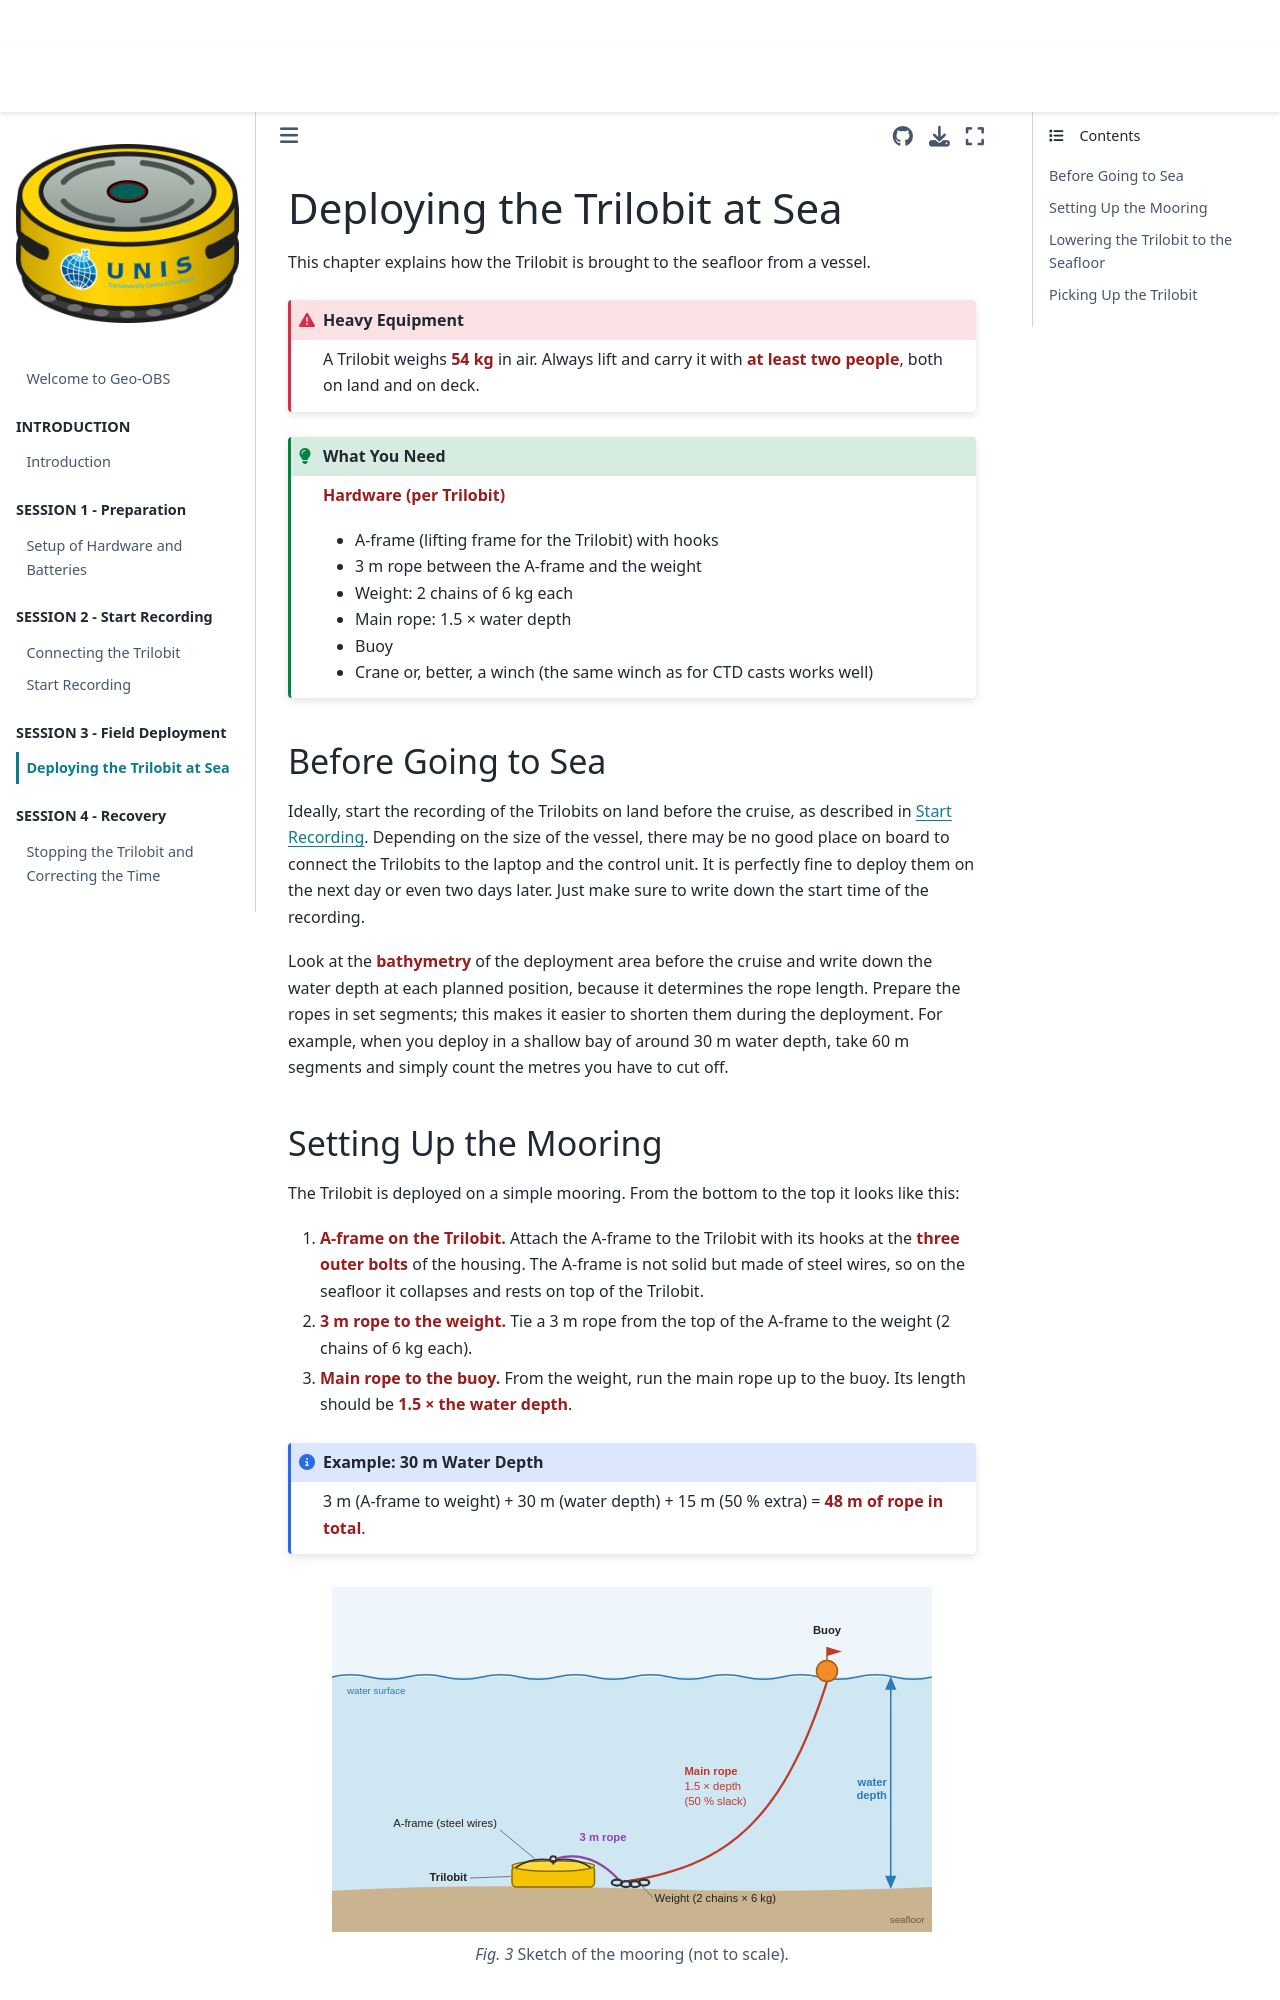

repository: JoshiReh/Geo-OBS · page: content/chapters/05a_field_deployment.html · generator: jekyll

(05a_field_deployment)=
# Deploying the Trilobit at Sea

This chapter explains how the Trilobit is brought to the seafloor from a vessel.

```{admonition} Heavy Equipment
:class: danger
A Trilobit weighs **54 kg** in air. Always lift and carry it with **at least two people**, both on land and on deck.
```

```{admonition} What You Need
:class: tip
**Hardware (per Trilobit)**

- A-frame (lifting frame for the Trilobit) with hooks
- 3 m rope between the A-frame and the weight
- Weight: 2 chains of 6 kg each
- Main rope: 1.5 × water depth
- Buoy
- Crane or, better, a winch (the same winch as for CTD casts works well)
```

## Before Going to Sea

Ideally, start the recording of the Trilobits on land before the cruise, as described in {ref}`04_start_recording`. Depending on the size of the vessel, there may be no good place on board to connect the Trilobits to the laptop and the control unit. It is perfectly fine to deploy them on the next day or even two days later. Just make sure to write down the start time of the recording.

Look at the **bathymetry** of the deployment area before the cruise and write down the water depth at each planned position, because it determines the rope length. Prepare the ropes in set segments; this makes it easier to shorten them during the deployment. For example, when you deploy in a shallow bay of around 30 m water depth, take 60 m segments and simply count the metres you have to cut off.
